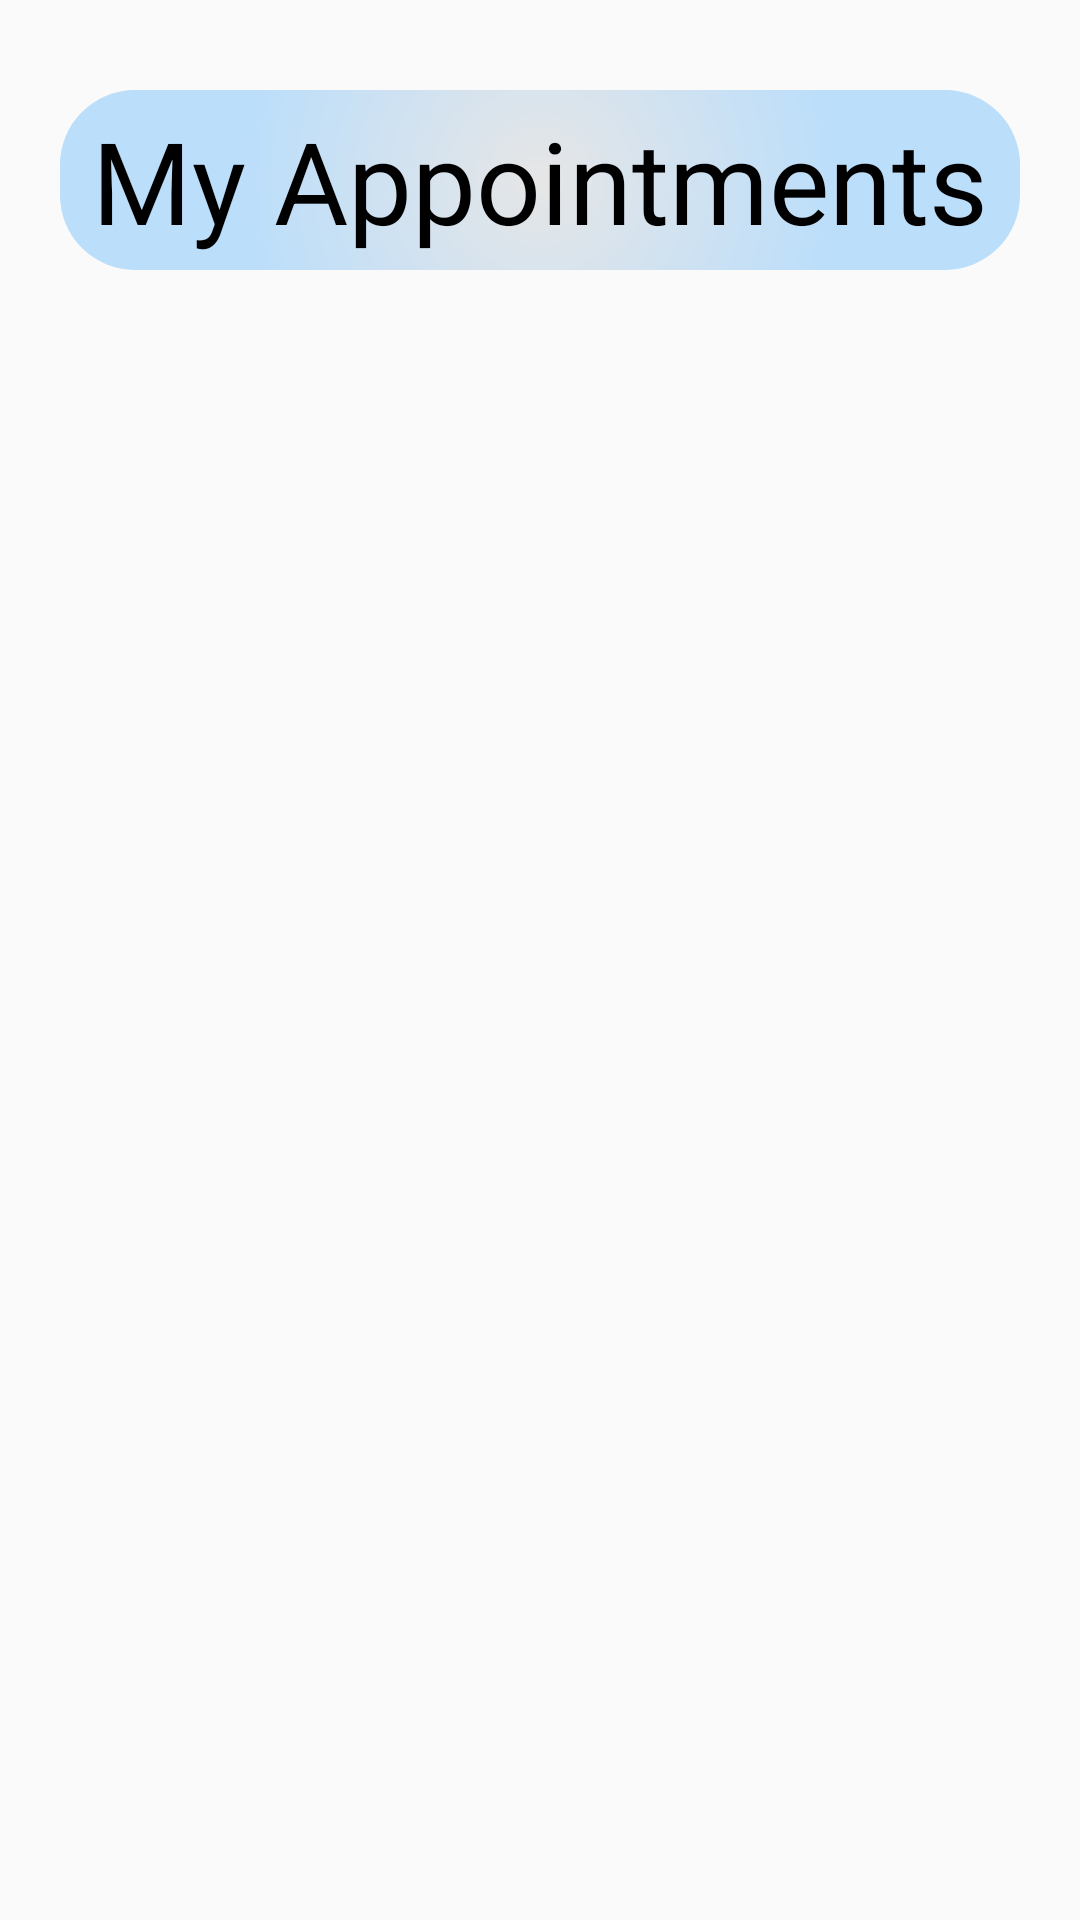

The Android layout XML behind this screen, and the referenced resources:
<!-- AndroidManifest.xml: application theme Theme.Barbershop -->
<!-- res/layout/fragment_admin_my_appointments_recycle_view.xml -->
<?xml version="1.0" encoding="utf-8"?>
<LinearLayout xmlns:android="http://schemas.android.com/apk/res/android"
    xmlns:app="http://schemas.android.com/apk/res-auto"
    xmlns:tools="http://schemas.android.com/tools"
    android:layout_width="match_parent"
    android:layout_height="match_parent"
    android:layout_margin="15dp"
    android:orientation="vertical"
    tools:context=".AdminMyAppointmentsRecycleViewFragment" >

    <LinearLayout
        android:layout_width="match_parent"
        android:layout_height="60dp"
        android:layout_weight="0.085"
        android:orientation="vertical">

        <TextView
            android:id="@+id/textViewAdminMyAppointmentsRec"
            android:layout_width="320dp"
            android:layout_height="60dp"
            android:layout_gravity="center"
            android:layout_marginTop="30dp"
            android:background="@drawable/home_page_circle"
            android:gravity="center"
            android:text="My Appointments"
            android:textColor="@color/black"
            android:textSize="38sp" />

    </LinearLayout>

    <androidx.recyclerview.widget.RecyclerView
        android:id="@+id/adminMyAppointmentsRecycleView"
        android:layout_width="match_parent"
        android:layout_height="wrap_content"
        android:layout_weight="0.5"
        android:clickable="false"
        android:scrollbars="vertical"
        app:layoutManager="androidx.recyclerview.widget.LinearLayoutManager" />
</LinearLayout>
<!-- resources referenced by this layout -->
<resources>
  <!-- drawable home_page_circle (drawable) -->
  <?xml version="1.0" encoding="utf-8"?>
  <shape xmlns:android="http://schemas.android.com/apk/res/android" android:shape="rectangle">
      <gradient android:startColor="#E6E6E6"
          android:gradientRadius="100dp"
          android:endColor="#BBDEFB"
          android:type="radial"
          />
      <corners android:radius="25dp"/>
  </shape>
  <style name="Theme.Barbershop" parent="Theme.AppCompat.DayNight.NoActionBar">
          
          <item name="colorPrimary">@color/purple_500</item>
          <item name="colorPrimaryVariant">@color/purple_700</item>
          <item name="colorOnPrimary">@color/white</item>
          
          <item name="colorSecondary">@color/teal_200</item>
          <item name="colorSecondaryVariant">@color/teal_700</item>
          <item name="colorOnSecondary">@color/black</item>
          
          <item name="android:statusBarColor">?attr/colorPrimaryVariant</item>
          
          <item name="android:windowAnimationStyle">@style/CustomActivityAnimation</item>
      </style>
  <style name="CustomActivityAnimation" parent="@android:style/Animation.Activity">
          <item name="android:fragmentOpenEnterAnimation">@anim/slide_in_right</item>
          <item name="android:fragmentOpenExitAnimation">@anim/slide_out_left</item>
          <item name="android:fragmentCloseEnterAnimation">@anim/slide_in_left</item>
          <item name="android:fragmentCloseExitAnimation">@anim/slide_out_right</item>
      </style>
  <!-- not gathered from this repository: default colours our renderer supplied (Android Studio template values) -->
  <color name="purple_500">#FF6200EE</color>
  <color name="purple_700">#FF3700B3</color>
  <color name="teal_200">#FF03DAC5</color>
  <color name="teal_700">#FF018786</color>
  <color name="black">#FF000000</color>
  <color name="white">#FFFFFFFF</color>
</resources>
